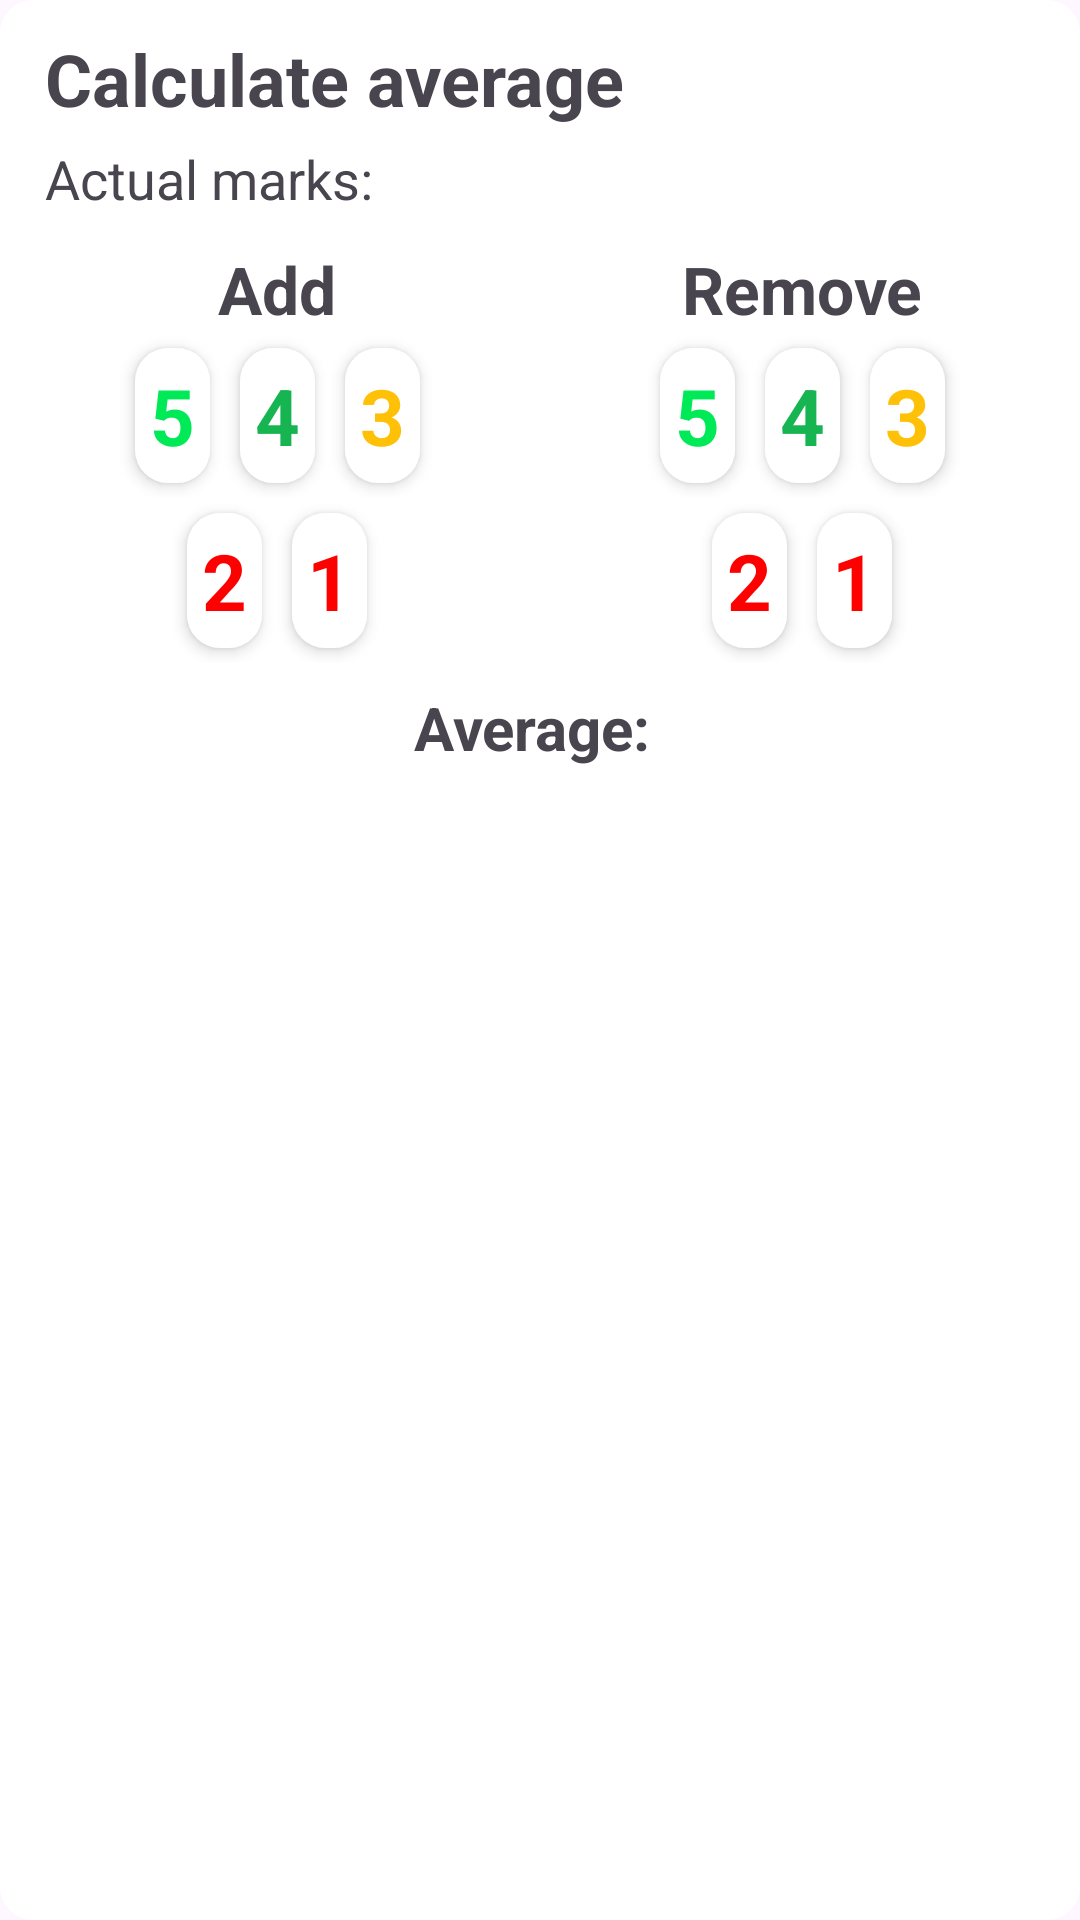

Layout XML and referenced resources for this Android screen:
<!-- AndroidManifest.xml: application theme Theme.DiaryForStudents -->
<!-- res/layout/dialog_fragment_calculate_average.xml -->
<?xml version="1.0" encoding="utf-8"?>
<LinearLayout xmlns:android="http://schemas.android.com/apk/res/android"
    xmlns:app="http://schemas.android.com/apk/res-auto"
    xmlns:tools="http://schemas.android.com/tools"
    android:layout_width="match_parent"
    android:layout_height="match_parent"
    android:background="@drawable/shape"
    android:orientation="vertical">

    <TextView
        android:layout_width="match_parent"
        android:layout_height="wrap_content"
        android:layout_marginTop="5dp"
        android:layout_marginBottom="5dp"
        android:paddingHorizontal="10dp"
        android:text="@string/calculate_average"
        android:textSize="24sp"
        android:textStyle="bold" />

    <TextView
        android:layout_width="match_parent"
        android:layout_height="wrap_content"
        android:layout_marginBottom="5dp"
        android:paddingHorizontal="10dp"
        android:text="@string/actual_marks"
        android:textSize="18sp" />

    <androidx.recyclerview.widget.RecyclerView
        android:id="@+id/marksRecyclerView"
        android:layout_width="match_parent"
        android:layout_height="wrap_content"
        android:background="@color/background"
        android:clipToPadding="false"
        android:orientation="horizontal"
        android:paddingHorizontal="5dp"
        app:layoutManager="androidx.recyclerview.widget.LinearLayoutManager" />

    <LinearLayout
        android:layout_width="match_parent"
        android:layout_height="wrap_content"
        android:layout_marginTop="5dp"
        android:baselineAligned="false"
        android:orientation="horizontal">

        <LinearLayout
            android:layout_width="0dp"
            android:layout_height="wrap_content"
            android:layout_weight="1"
            android:orientation="vertical">

            <TextView
                android:layout_width="wrap_content"
                android:layout_height="wrap_content"
                android:layout_gravity="center"
                android:text="@string/add"
                android:textSize="22sp"
                android:textStyle="bold" />

            <LinearLayout
                android:layout_width="wrap_content"
                android:layout_height="wrap_content"
                android:layout_gravity="center_horizontal"
                android:gravity="center"
                android:orientation="horizontal">

                <TextView
                    android:id="@+id/addFive"
                    android:layout_width="wrap_content"
                    android:layout_height="wrap_content"
                    android:layout_gravity="center"
                    android:layout_margin="5dp"
                    android:background="@drawable/shape"
                    android:elevation="3dp"
                    android:text="5"
                    android:textColor="@color/light_green"
                    android:textSize="26sp"
                    android:textStyle="bold" />

                <TextView
                    android:id="@+id/addFour"
                    android:layout_width="wrap_content"
                    android:layout_height="wrap_content"
                    android:layout_gravity="center"
                    android:layout_margin="5dp"
                    android:background="@drawable/shape"
                    android:elevation="3dp"
                    android:text="4"
                    android:textColor="@color/green"
                    android:textSize="26sp"
                    android:textStyle="bold" />

                <TextView
                    android:id="@+id/addThree"
                    android:layout_width="wrap_content"
                    android:layout_height="wrap_content"
                    android:layout_gravity="center"
                    android:layout_margin="5dp"
                    android:background="@drawable/shape"
                    android:elevation="3dp"
                    android:text="3"
                    android:textColor="@color/yellow"
                    android:textSize="26sp"
                    android:textStyle="bold" />

            </LinearLayout>

            <LinearLayout
                android:layout_width="wrap_content"
                android:layout_height="wrap_content"
                android:layout_gravity="center_horizontal"
                android:gravity="center"
                android:orientation="horizontal">

                <TextView
                    android:id="@+id/addTwo"
                    android:layout_width="wrap_content"
                    android:layout_height="wrap_content"
                    android:layout_gravity="center"
                    android:layout_margin="5dp"
                    android:background="@drawable/shape"
                    android:elevation="3dp"
                    android:text="2"
                    android:textColor="@color/red"
                    android:textSize="26sp"
                    android:textStyle="bold" />

                <TextView
                    android:id="@+id/addOne"
                    android:layout_width="wrap_content"
                    android:layout_height="wrap_content"
                    android:layout_gravity="center"
                    android:layout_margin="5dp"
                    android:background="@drawable/shape"
                    android:elevation="3dp"
                    android:text="1"
                    android:textColor="@color/red"
                    android:textSize="26sp"
                    android:textStyle="bold" />

            </LinearLayout>

        </LinearLayout>

        <LinearLayout
            android:layout_width="0dp"
            android:layout_height="wrap_content"
            android:layout_weight="1"
            android:orientation="vertical">

            <TextView
                android:layout_width="wrap_content"
                android:layout_height="wrap_content"
                android:layout_gravity="center"
                android:text="@string/remove"
                android:textSize="22sp"
                android:textStyle="bold" />

            <LinearLayout
                android:layout_width="wrap_content"
                android:layout_height="wrap_content"
                android:layout_gravity="center_horizontal"
                android:gravity="center"
                android:orientation="horizontal">

                <TextView
                    android:id="@+id/removeFive"
                    android:layout_width="wrap_content"
                    android:layout_height="wrap_content"
                    android:layout_gravity="center"
                    android:layout_margin="5dp"
                    android:background="@drawable/shape"
                    android:elevation="3dp"
                    android:text="5"
                    android:textColor="@color/light_green"
                    android:textSize="26sp"
                    android:textStyle="bold" />

                <TextView
                    android:id="@+id/removeFour"
                    android:layout_width="wrap_content"
                    android:layout_height="wrap_content"
                    android:layout_gravity="center"
                    android:layout_margin="5dp"
                    android:background="@drawable/shape"
                    android:elevation="3dp"
                    android:text="4"
                    android:textColor="@color/green"
                    android:textSize="26sp"
                    android:textStyle="bold" />

                <TextView
                    android:id="@+id/removeThree"
                    android:layout_width="wrap_content"
                    android:layout_height="wrap_content"
                    android:layout_gravity="center"
                    android:layout_margin="5dp"
                    android:background="@drawable/shape"
                    android:elevation="3dp"
                    android:text="3"
                    android:textColor="@color/yellow"
                    android:textSize="26sp"
                    android:textStyle="bold" />

            </LinearLayout>

            <LinearLayout
                android:layout_width="wrap_content"
                android:layout_height="wrap_content"
                android:layout_gravity="center_horizontal"
                android:gravity="center"
                android:orientation="horizontal">

                <TextView
                    android:id="@+id/removeTwo"
                    android:layout_width="wrap_content"
                    android:layout_height="wrap_content"
                    android:layout_gravity="center"
                    android:layout_margin="5dp"
                    android:background="@drawable/shape"
                    android:elevation="3dp"
                    android:text="2"
                    android:textColor="@color/red"
                    android:textSize="26sp"
                    android:textStyle="bold" />

                <TextView
                    android:id="@+id/removeOne"
                    android:layout_width="wrap_content"
                    android:layout_height="wrap_content"
                    android:layout_gravity="center"
                    android:layout_margin="5dp"
                    android:background="@drawable/shape"
                    android:elevation="3dp"
                    android:text="1"
                    android:textColor="@color/red"
                    android:textSize="26sp"
                    android:textStyle="bold" />

            </LinearLayout>

        </LinearLayout>

    </LinearLayout>

    <LinearLayout
        android:layout_width="match_parent"
        android:layout_height="wrap_content"
        android:layout_marginTop="8dp"
        android:layout_marginBottom="5dp"
        android:gravity="center"
        android:orientation="horizontal">

        <TextView
            android:layout_width="wrap_content"
            android:layout_height="wrap_content"
            android:layout_gravity="center"
            android:text="@string/average"
            android:textSize="20sp"
            android:textStyle="bold" />

        <TextView
            android:id="@+id/averageTextView"
            android:layout_width="wrap_content"
            android:layout_height="wrap_content"
            android:layout_gravity="center"
            android:layout_marginStart="5dp"
            android:textSize="20sp"
            android:textStyle="bold"
            tools:text="5.0" />

    </LinearLayout>

</LinearLayout>
<!-- resources referenced by this layout -->
<resources>
  <color name="background">#F9F9F9</color>
  <color name="green">#16B552</color>
  <color name="light_green">#00EA58</color>
  <color name="red">#FF0000</color>
  <color name="yellow">#FFC107</color>
  <!-- drawable shape (drawable) -->
  <shape
      xmlns:android="http://schemas.android.com/apk/res/android"
      android:shape="rectangle"   >
  
      <solid
          android:color="@color/light_background" >
      </solid>
  
      <padding
          android:left="5dp"
          android:top="5dp"
          android:right="5dp"
          android:bottom="5dp"    >
      </padding>
  
      <corners
          android:radius="11dp"   >
      </corners>
  
  </shape>
  <string name="actual_marks">Actual marks:</string>
  <string name="add">Add</string>
  <string name="average">Average:</string>
  <string name="calculate_average">Calculate average</string>
  <string name="remove">Remove</string>
  <style name="Theme.DiaryForStudents" parent="Base.Theme.DiaryForStudents" />
  <color name="light_background">#FFFFFF</color>
  <style name="Base.Theme.DiaryForStudents" parent="Theme.Material3.DayNight.NoActionBar">
          <item name="colorPrimary">@color/blue</item>
      </style>
  <color name="blue">#286ED0</color>
</resources>
